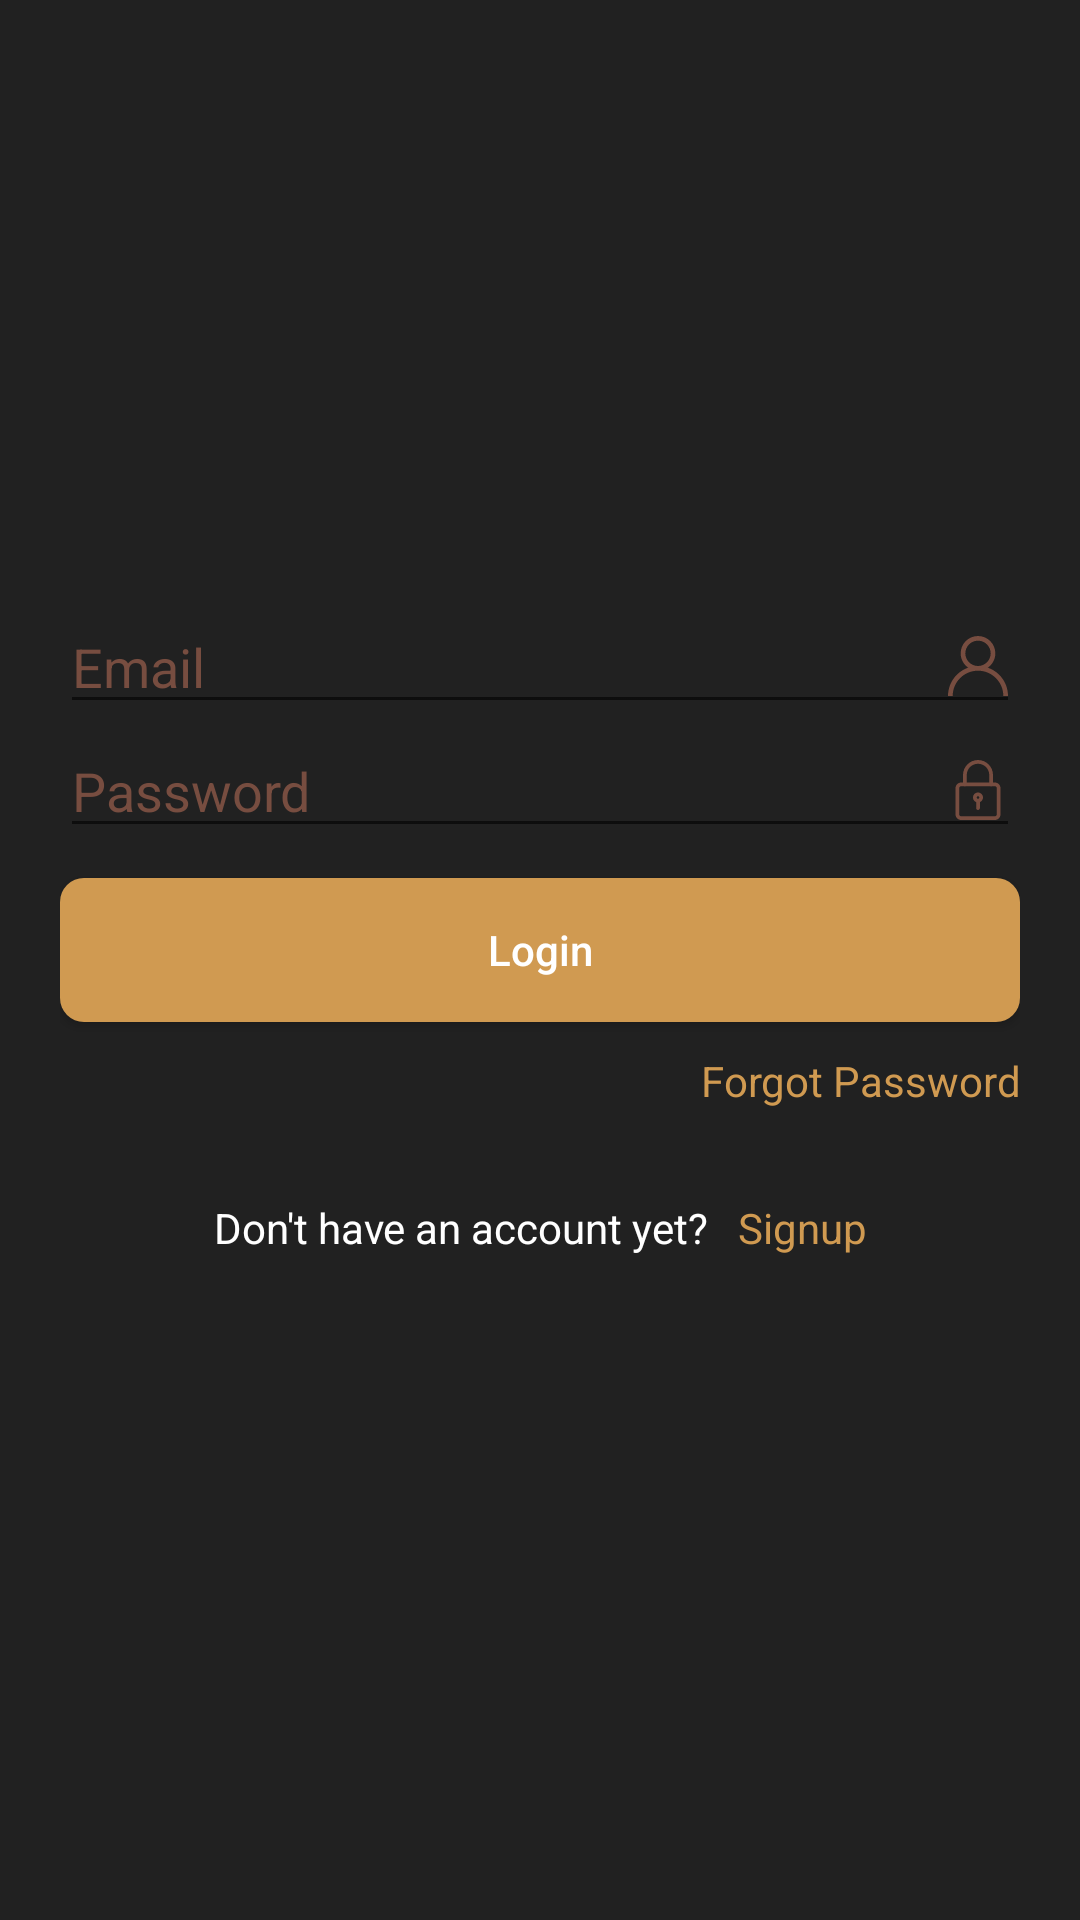

Produce the Android XML layout that renders to this screen, including the resource entries it uses.
<!-- AndroidManifest.xml: application theme AppTheme -->
<!-- res/layout/activity_main.xml -->
<?xml version="1.0" encoding="utf-8"?>
<LinearLayout xmlns:android="http://schemas.android.com/apk/res/android"
    xmlns:app="http://schemas.android.com/apk/res-auto"
    xmlns:tools="http://schemas.android.com/tools"
    android:id="@+id/text1"
    android:layout_width="match_parent"
    android:layout_height="match_parent"
    android:background="#212121"
    android:orientation="vertical"
    android:paddingLeft="20dp"
    android:paddingRight="20dp"
    tools:context=".MainActivity">

    <EditText
        android:id="@+id/emailLogin"
        android:layout_width="match_parent"
        android:layout_height="wrap_content"
        android:layout_marginTop="200dp"
        android:drawableRight="@drawable/ic_user"
        android:ems="10"
        android:gravity="start|center_horizontal"
        android:hint="Email"
        android:inputType="textPersonName"
        android:textColor="#FFFFFF"
        android:textColorHint="#774D40" />

    <EditText
        android:id="@+id/passwordLogin"
        android:layout_width="match_parent"
        android:layout_height="wrap_content"
        android:drawableRight="@drawable/ic_padlock"
        android:ems="10"
        android:gravity="start|center_horizontal"
        android:hint="Password"
        android:inputType="textPassword"
        android:textColor="#FFFFFF"
        android:textColorHint="#774D40" />

    <Button
        android:id="@+id/btnLogin"
        android:layout_width="match_parent"
        android:layout_height="wrap_content"
        android:layout_marginTop="10dp"
        android:background="@drawable/rounded_btn"
        android:text="Login"
        android:textAllCaps="false"
        android:textColor="#FFFFFF" />

    <TextView
        android:id="@+id/forgotPwLink"
        android:layout_width="match_parent"
        android:layout_height="wrap_content"
        android:layout_marginTop="10dp"
        android:gravity="right"
        android:text="Forgot Password"
        android:textColor="#d09a51" />

    <LinearLayout
        android:layout_width="match_parent"
        android:layout_height="match_parent"
        android:layout_marginTop="30dp"
        android:orientation="horizontal">

        <TextView
            android:id="@+id/textView2"
            android:layout_width="wrap_content"
            android:layout_height="wrap_content"
            android:layout_weight="1"
            android:gravity="right"
            android:text="Don't have an account yet?"
            android:textColor="#FFFFFF" />

        <TextView
            android:id="@+id/signupLink"
            android:layout_width="wrap_content"
            android:layout_height="wrap_content"
            android:layout_weight="1"
            android:text="   Signup"
            android:textColor="#d09a51"
            android:textColorLink="#FFFFFF" />
    </LinearLayout>

</LinearLayout>
<!-- resources referenced by this layout -->
<resources>
  <!-- drawable ic_padlock (drawable) -->
  <vector android:height="20dp" android:viewportHeight="24"
      android:viewportWidth="24" android:width="20dp" xmlns:android="http://schemas.android.com/apk/res/android">
      <path android:fillColor="#774D40" android:pathData="m18.75,24h-13.5c-1.24,0 -2.25,-1.009 -2.25,-2.25v-10.5c0,-1.241 1.01,-2.25 2.25,-2.25h13.5c1.24,0 2.25,1.009 2.25,2.25v10.5c0,1.241 -1.01,2.25 -2.25,2.25zM5.25,10.5c-0.413,0 -0.75,0.336 -0.75,0.75v10.5c0,0.414 0.337,0.75 0.75,0.75h13.5c0.413,0 0.75,-0.336 0.75,-0.75v-10.5c0,-0.414 -0.337,-0.75 -0.75,-0.75z"/>
      <path android:fillColor="#774D40" android:pathData="m17.25,10.5c-0.414,0 -0.75,-0.336 -0.75,-0.75v-3.75c0,-2.481 -2.019,-4.5 -4.5,-4.5s-4.5,2.019 -4.5,4.5v3.75c0,0.414 -0.336,0.75 -0.75,0.75s-0.75,-0.336 -0.75,-0.75v-3.75c0,-3.309 2.691,-6 6,-6s6,2.691 6,6v3.75c0,0.414 -0.336,0.75 -0.75,0.75z"/>
      <path android:fillColor="#774D40" android:pathData="m12,17c-1.103,0 -2,-0.897 -2,-2s0.897,-2 2,-2 2,0.897 2,2 -0.897,2 -2,2zM12,14.5c-0.275,0 -0.5,0.224 -0.5,0.5s0.225,0.5 0.5,0.5 0.5,-0.224 0.5,-0.5 -0.225,-0.5 -0.5,-0.5z"/>
      <path android:fillColor="#774D40" android:pathData="m12,20c-0.414,0 -0.75,-0.336 -0.75,-0.75v-2.75c0,-0.414 0.336,-0.75 0.75,-0.75s0.75,0.336 0.75,0.75v2.75c0,0.414 -0.336,0.75 -0.75,0.75z"/>
  </vector>
  <!-- drawable ic_user (drawable) -->
  <vector android:height="20dp" android:viewportHeight="512"
      android:viewportWidth="512" android:width="20dp" xmlns:android="http://schemas.android.com/apk/res/android">
      <path android:fillColor="#774D40" android:pathData="M437.02,330.98c-27.883,-27.882 -61.071,-48.523 -97.281,-61.018C378.521,243.251 404,198.548 404,148C404,66.393 337.607,0 256,0S108,66.393 108,148c0,50.548 25.479,95.251 64.262,121.962c-36.21,12.495 -69.398,33.136 -97.281,61.018C26.629,379.333 0,443.62 0,512h40c0,-119.103 96.897,-216 216,-216s216,96.897 216,216h40C512,443.62 485.371,379.333 437.02,330.98zM256,256c-59.551,0 -108,-48.448 -108,-108S196.449,40 256,40c59.551,0 108,48.448 108,108S315.551,256 256,256z"/>
  </vector>
  <!-- drawable rounded_btn (drawable) -->
  <?xml version="1.0" encoding="utf-8"?>
  <shape xmlns:android="http://schemas.android.com/apk/res/android" android:shape="rectangle">
      <solid android:color="#d09a51"/>
      <corners android:radius="8dp"/>
  </shape >
  <style name="AppTheme" parent="Theme.AppCompat.Light.NoActionBar">
          
          <item name="colorPrimary">#212121</item>
          <item name="colorPrimaryDark">#212121</item>
          <item name="colorAccent">#d09a51</item>
      </style>
</resources>
